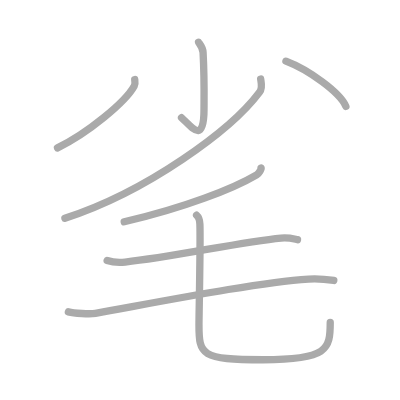
t = 0.00 s
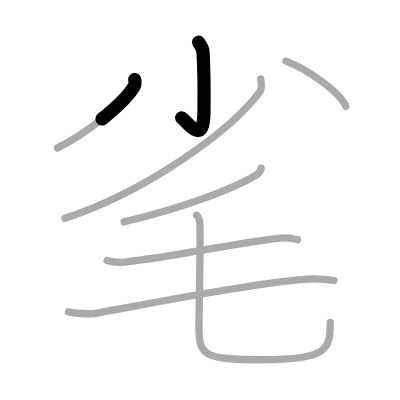
t = 1.50 s
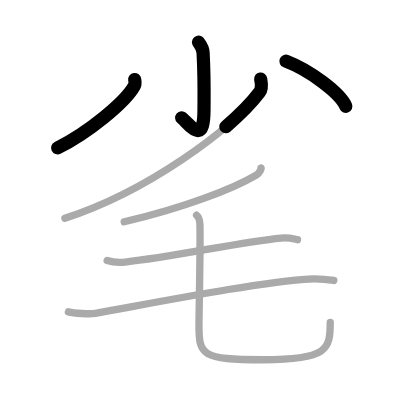
t = 3.25 s
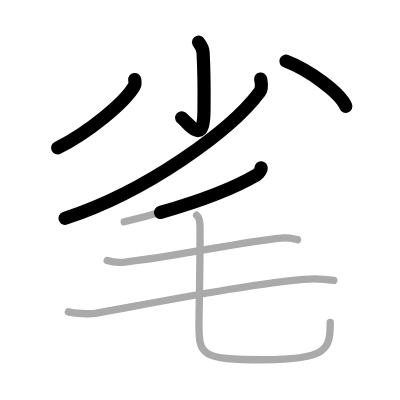
t = 4.75 s
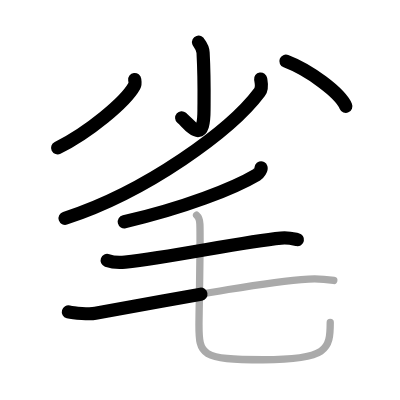
t = 6.50 s
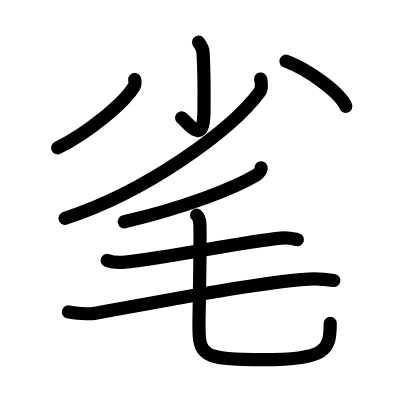
t = 8.00 s

The animated SVG that drew these frames (rendered in a browser with its animation timeline set to each time). Animation: 8 SMIL elements (animate=8); one cycle of 8.00 s.

<?xml version="1.0" standalone="no"?>
<!DOCTYPE svg PUBLIC "-//W3C//DTD SVG 1.1//EN"   "http://www.w3.org/Graphics/SVG/1.1/DTD/svg11.dtd">
<svg width="400px" height="400px"  version="1.1" xmlns="http://www.w3.org/2000/svg">
  <defs>
    <marker id="Triangle" viewBox="0 0 10 10" refX="0" refY="5" markerUnits="strokeWidth" markerWidth="3" style="stroke-opacity:0%;fill:#aaaaaa;" markerHeight="2" orient="auto">
      <path d="M 0 0 L 10 5 L 0 10 z" />
    </marker>
    
    <marker id="Arrow" viewBox="0 0 10 10" refX="5" refY="5" markerUnits="strokeWidth" markerWidth="1.8" style="stroke-opacity:0%;fill:#770000;" markerHeight="2" orient="auto">
      <path d="M 0 4 L 6 4 L 4 1 L 10 5 L 4 9 L 6 6 L 0 6 z" />
        <circle cx="5" cy="5" r="5" />
      </marker>
    
    <marker id="TriangleRed" viewBox="0 0 10 10" refX="0" refY="5" markerUnits="strokeWidth" markerWidth="3" style="stroke-opacity:0%;fill:#CC0000;" markerHeight="2" orient="auto">
      <path d="M 0 0 L 10 5 L 0 10 z" />
    </marker>
    
    <marker id="ArrowRed" viewBox="0 0 10 10" refX="5" refY="5" markerUnits="strokeWidth" markerWidth="1.8" style="stroke-opacity:0%;fill:#CC0000;" markerHeight="2" orient="auto">
      <path d="M 0 4 L 6 4 L 4 1 L 10 5 L 4 9 L 6 6 L 0 6 z" />
        <circle cx="5" cy="5" r="5" />
      </marker>
    
  </defs>
  
  <path style="fill:#ffffff; fill-opacity:100%; fill-rule:evenodd; stroke-width:0;" d="M 0 0 L 400px 0 L 400px 400px L 0 400px L 0 0" />

  <g transform="scale(3.6697247706422 3.6697247706422)">
<path style="fill:none; fill-opacity:0%; fill-rule:evenodd; stroke:#aaaaaa; stroke-opacity:100%; stroke-width: 1.5pt; stroke-linejoin:round; stroke-linecap:round;" d="M54.1 11.5c0.08 0.24 1.16 1.27 1.24 2.82c0.4 7.49 0.25 12.98 0.25 15.62c0 9.8-3.59 4.3-6.12 2.13"></path>
<path style="fill:none; fill-opacity:0%; fill-rule:evenodd; stroke:#aaaaaa; stroke-opacity:100%; stroke-width: 1.5pt; stroke-linejoin:round; stroke-linecap:round;" d="M36.71 21.68c0.06 0.44 0.22 1.15-0.12 1.76c-2.42 4.38-12.63 12.82-20.92 16.86"></path>
<path style="fill:none; fill-opacity:0%; fill-rule:evenodd; stroke:#aaaaaa; stroke-opacity:100%; stroke-width: 1.5pt; stroke-linejoin:round; stroke-linecap:round;" d="M77.92 16.67c6.3 2.4 14.75 8.57 16.33 12.31"></path>
<path style="fill:none; fill-opacity:0%; fill-rule:evenodd; stroke:#aaaaaa; stroke-opacity:100%; stroke-width: 1.5pt; stroke-linejoin:round; stroke-linecap:round;" d="M71.03 21.53c0.14 0.89 0.57 2.41-0.3 3.59C63 35.5 40 52.25 17.69 59.5"></path>
<path style="fill:none; fill-opacity:0%; fill-rule:evenodd; stroke:#aaaaaa; stroke-opacity:100%; stroke-width: 1.5pt; stroke-linejoin:round; stroke-linecap:round;" d="M71.15 45.75c0.11 0.35-0.55 1.49-1.21 1.89c-6.28 3.72-19.61 8.97-36.09 12.8"></path>
<path style="fill:none; fill-opacity:0%; fill-rule:evenodd; stroke:#aaaaaa; stroke-opacity:100%; stroke-width: 1.5pt; stroke-linejoin:round; stroke-linecap:round;" d="M29.2 70.97c1.28 0.45 3.63 0.58 4.9 0.45c13.29-1.42 31.49-5.5 42.49-6.54c2.11-0.2 3.41 0.21 4.48 0.43"></path>
<path style="fill:none; fill-opacity:0%; fill-rule:evenodd; stroke:#aaaaaa; stroke-opacity:100%; stroke-width: 1.5pt; stroke-linejoin:round; stroke-linecap:round;" d="M18.63 84.98c1.5 0.4 5.88 0.67 7.37 0.4c20.01-3.63 44.47-8.43 58.09-9.34c2.5-0.17 5.61 0.19 6.87 0.39"></path>
<path style="fill:none; fill-opacity:0%; fill-rule:evenodd; stroke:#aaaaaa; stroke-opacity:100%; stroke-width: 1.5pt; stroke-linejoin:round; stroke-linecap:round;" d="M53.57 58.64c0.76 0.65 0.86 1.42 0.9 2.42c0.2 4.48-0.25 24.67-0.25 27.42c0 8.26 0.52 9.54 17.52 9.54c17.5 0 18.25-2.78 18.25-10.17"></path>

<path style="fill:none; fill-opacity:0%; fill-rule:evenodd; stroke:#000000; stroke-opacity:100%; stroke-width: 2.7pt; stroke-linejoin:round; stroke-linecap:round;" d="M54.1 11.5c0.08 0.24 1.16 1.27 1.24 2.82c0.4 7.49 0.25 12.98 0.25 15.62c0 9.8-3.59 4.3-6.12 2.13" pathLength="100" stroke-dashoffset="100" stroke-dasharray="100 105"><animate id="dashAnim1" attributeName="stroke-dashoffset" from="100" to="0" dur="1s" calcMode="linear" fill="freeze"/></path>
<path style="fill:none; fill-opacity:0%; fill-rule:evenodd; stroke:#000000; stroke-opacity:100%; stroke-width: 2.7pt; stroke-linejoin:round; stroke-linecap:round;" d="M36.71 21.68c0.06 0.44 0.22 1.15-0.12 1.76c-2.42 4.38-12.63 12.82-20.92 16.86" pathLength="100" stroke-dashoffset="100" stroke-dasharray="100 105"><animate id="dashAnim2" attributeName="stroke-dashoffset" from="100" to="0" dur="1s" calcMode="linear" begin="dashAnim1.end" fill="freeze"/></path>
<path style="fill:none; fill-opacity:0%; fill-rule:evenodd; stroke:#000000; stroke-opacity:100%; stroke-width: 2.7pt; stroke-linejoin:round; stroke-linecap:round;" d="M77.92 16.67c6.3 2.4 14.75 8.57 16.33 12.31" pathLength="100" stroke-dashoffset="100" stroke-dasharray="100 105"><animate id="dashAnim3" attributeName="stroke-dashoffset" from="100" to="0" dur="1s" calcMode="linear" begin="dashAnim2.end" fill="freeze"/></path>
<path style="fill:none; fill-opacity:0%; fill-rule:evenodd; stroke:#000000; stroke-opacity:100%; stroke-width: 2.7pt; stroke-linejoin:round; stroke-linecap:round;" d="M71.03 21.53c0.14 0.89 0.57 2.41-0.3 3.59C63 35.5 40 52.25 17.69 59.5" pathLength="100" stroke-dashoffset="100" stroke-dasharray="100 105"><animate id="dashAnim4" attributeName="stroke-dashoffset" from="100" to="0" dur="1s" calcMode="linear" begin="dashAnim3.end" fill="freeze"/></path>
<path style="fill:none; fill-opacity:0%; fill-rule:evenodd; stroke:#000000; stroke-opacity:100%; stroke-width: 2.7pt; stroke-linejoin:round; stroke-linecap:round;" d="M71.15 45.75c0.11 0.35-0.55 1.49-1.21 1.89c-6.28 3.72-19.61 8.97-36.09 12.8" pathLength="100" stroke-dashoffset="100" stroke-dasharray="100 105"><animate id="dashAnim5" attributeName="stroke-dashoffset" from="100" to="0" dur="1s" calcMode="linear" begin="dashAnim4.end" fill="freeze"/></path>
<path style="fill:none; fill-opacity:0%; fill-rule:evenodd; stroke:#000000; stroke-opacity:100%; stroke-width: 2.7pt; stroke-linejoin:round; stroke-linecap:round;" d="M29.2 70.97c1.28 0.45 3.63 0.58 4.9 0.45c13.29-1.42 31.49-5.5 42.49-6.54c2.11-0.2 3.41 0.21 4.48 0.43" pathLength="100" stroke-dashoffset="100" stroke-dasharray="100 105"><animate id="dashAnim6" attributeName="stroke-dashoffset" from="100" to="0" dur="1s" calcMode="linear" begin="dashAnim5.end" fill="freeze"/></path>
<path style="fill:none; fill-opacity:0%; fill-rule:evenodd; stroke:#000000; stroke-opacity:100%; stroke-width: 2.7pt; stroke-linejoin:round; stroke-linecap:round;" d="M18.63 84.98c1.5 0.4 5.88 0.67 7.37 0.4c20.01-3.63 44.47-8.43 58.09-9.34c2.5-0.17 5.61 0.19 6.87 0.39" pathLength="100" stroke-dashoffset="100" stroke-dasharray="100 105"><animate id="dashAnim7" attributeName="stroke-dashoffset" from="100" to="0" dur="1s" calcMode="linear" begin="dashAnim6.end" fill="freeze"/></path>
<path style="fill:none; fill-opacity:0%; fill-rule:evenodd; stroke:#000000; stroke-opacity:100%; stroke-width: 2.7pt; stroke-linejoin:round; stroke-linecap:round;" d="M53.57 58.64c0.76 0.65 0.86 1.42 0.9 2.42c0.2 4.48-0.25 24.67-0.25 27.42c0 8.26 0.52 9.54 17.52 9.54c17.5 0 18.25-2.78 18.25-10.17" pathLength="100" stroke-dashoffset="100" stroke-dasharray="100 105"><animate id="dashAnim8" attributeName="stroke-dashoffset" from="100" to="0" dur="1s" calcMode="linear" begin="dashAnim7.end" fill="freeze"/></path>

</g>

</svg>  
          
